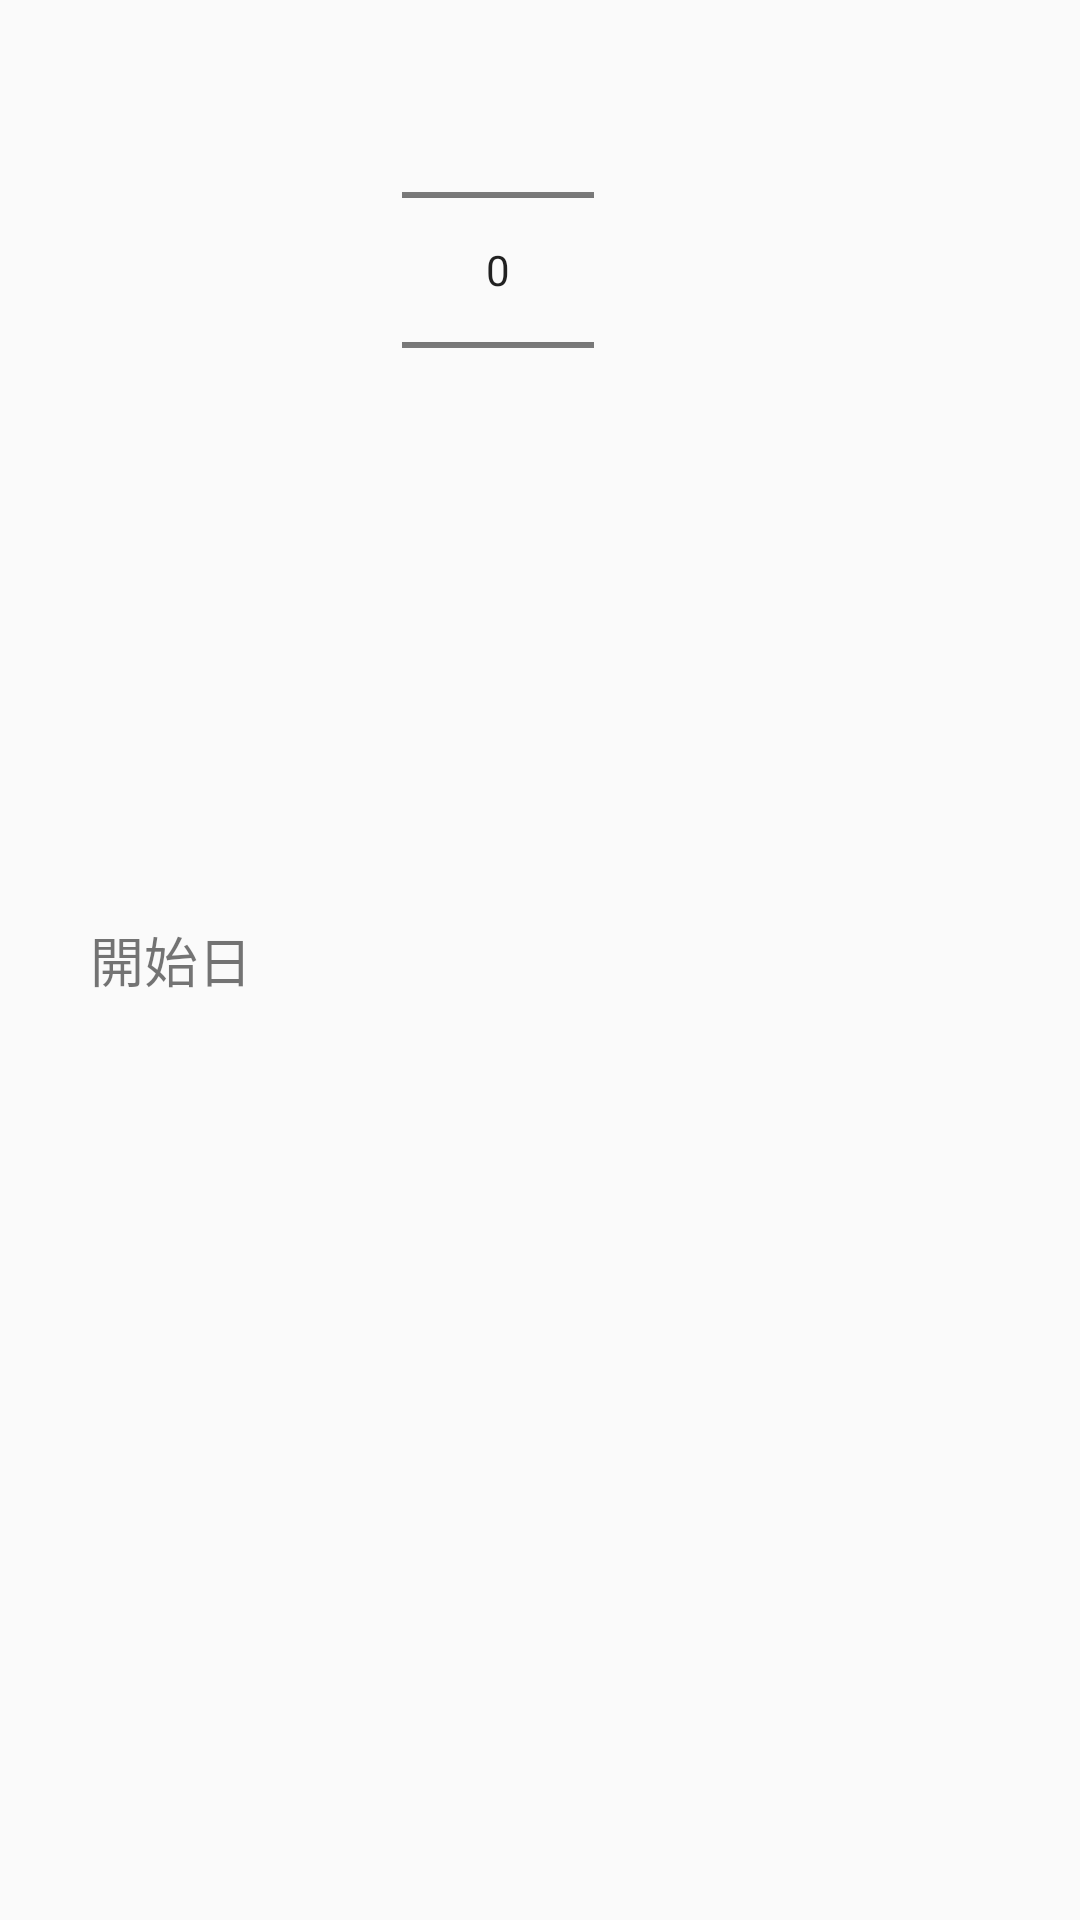

Layout XML and referenced resources for this Android screen:
<!-- AndroidManifest.xml: application theme AppTheme -->
<!-- res/layout/dialog.xml -->
<?xml version="1.0" encoding="utf-8"?>
<LinearLayout xmlns:android="http://schemas.android.com/apk/res/android"
              android:layout_width="fill_parent"
              android:layout_height="fill_parent"
              android:orientation="horizontal" >
    <TextView
        android:layout_width="wrap_content"
        android:layout_height="wrap_content"
        android:layout_marginRight="50dp"
        android:layout_marginLeft="30dp"
        android:layout_gravity="center"
        android:textSize="18dp"
        android:text="開始日" />
    <NumberPicker
        android:id="@+id/numberPicker"
        android:layout_width="wrap_content"
        android:layout_height="wrap_content"
        />
</LinearLayout>
<!-- resources referenced by this layout -->
<resources>
  <style name="AppTheme" parent="Theme.AppCompat.Light.DarkActionBar">
          
          <item name="colorPrimary">@color/colorPrimary</item>
          <item name="colorPrimaryDark">@color/colorPrimaryDark</item>
          <item name="colorAccent">@color/colorAccent</item>
          
          <item name="preferenceTheme">@style/PreferenceThemeOverlay</item>
      </style>
  <!-- not gathered from this repository: default colours our renderer supplied (Android Studio template values) -->
  <color name="colorPrimary">#FF6200EE</color>
  <color name="colorPrimaryDark">#FF3700B3</color>
  <color name="colorAccent">#FF03DAC5</color>
</resources>
